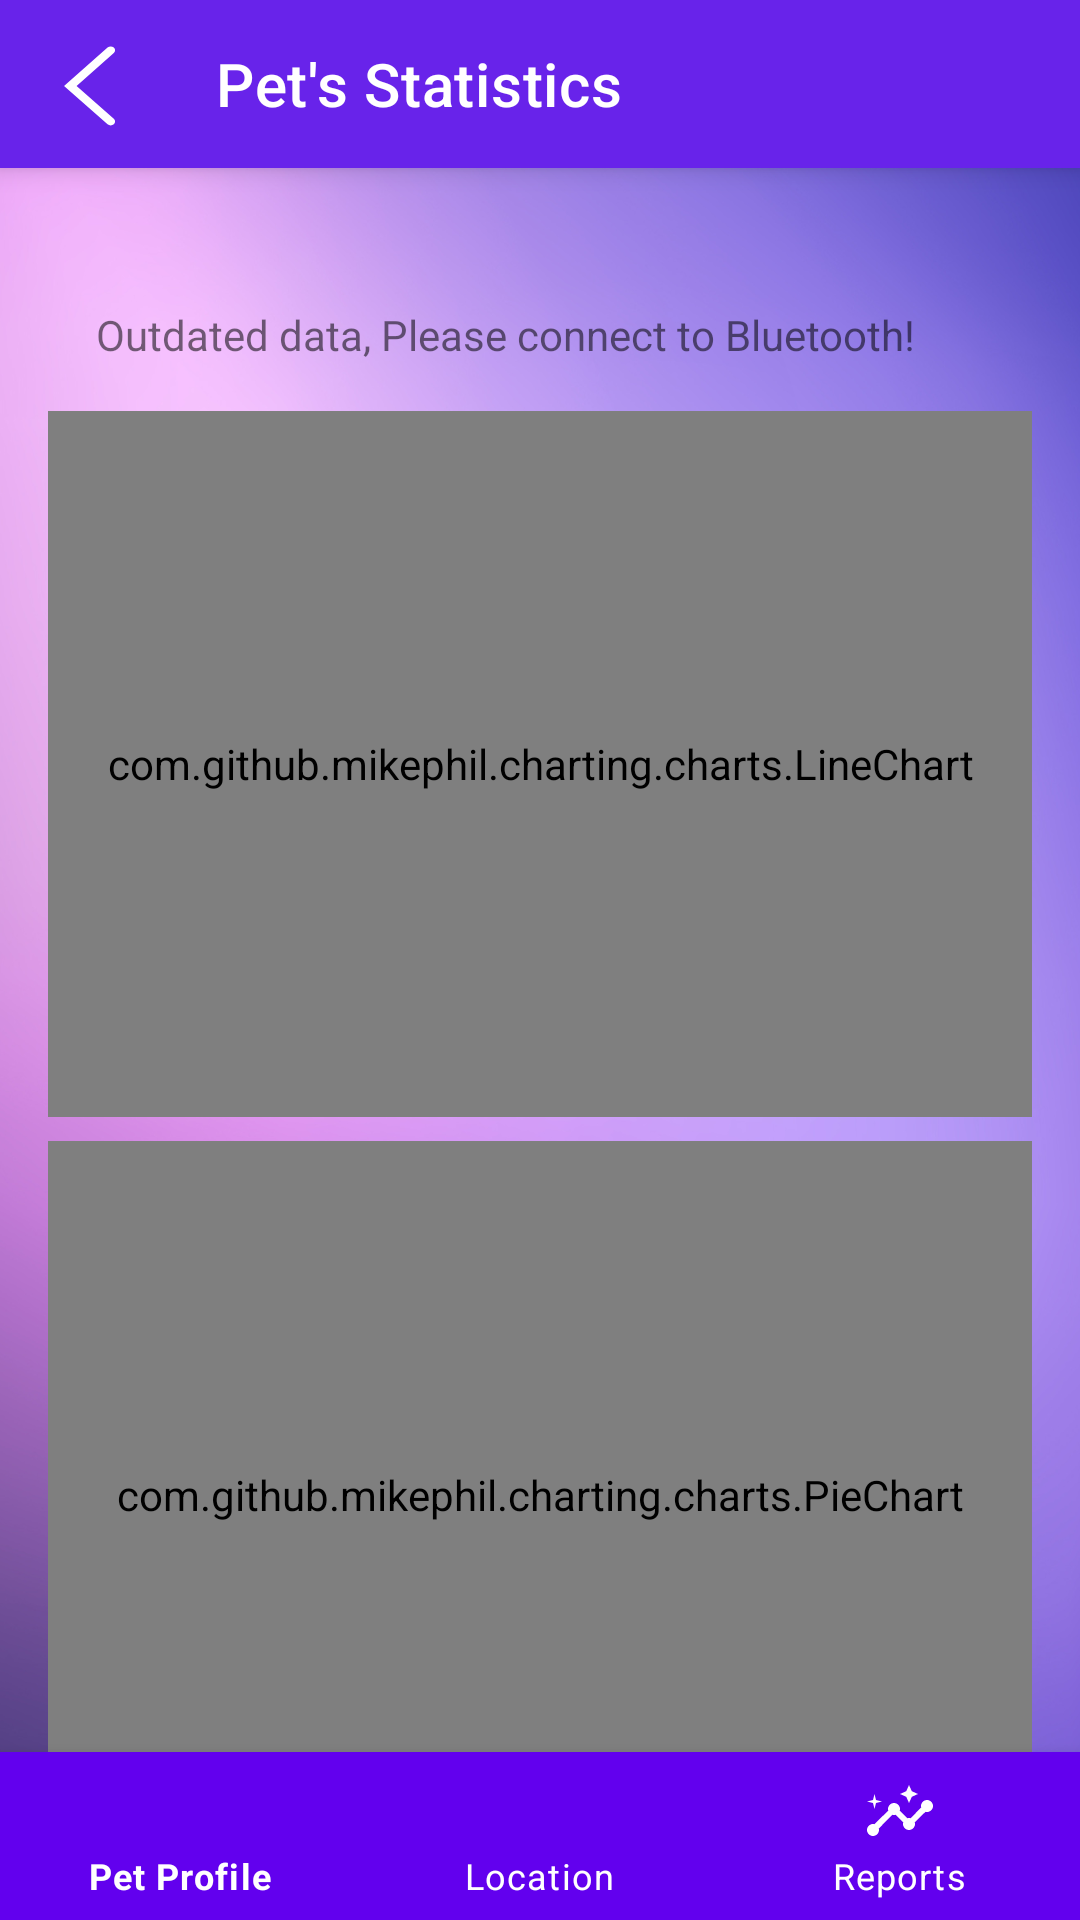

Produce the Android XML layout that renders to this screen, including the resource entries it uses.
<!-- AndroidManifest.xml: application theme Theme.PetFinder -->
<!-- res/layout/activity_statistics.xml -->
<?xml version="1.0" encoding="utf-8"?>
<androidx.constraintlayout.widget.ConstraintLayout xmlns:android="http://schemas.android.com/apk/res/android"
    xmlns:app="http://schemas.android.com/apk/res-auto"
    xmlns:tools="http://schemas.android.com/tools"
    android:layout_width="match_parent"
    android:layout_height="match_parent"
    android:background="@drawable/purple_background">

    <androidx.appcompat.widget.Toolbar
        android:id="@+id/pet_toolbar"
        android:layout_width="match_parent"
        android:layout_height="?attr/actionBarSize"
        android:background="#6823EA"
        android:elevation="5dp"
        app:layout_constraintEnd_toEndOf="parent"
        app:layout_constraintStart_toStartOf="parent"
        app:layout_constraintTop_toTopOf="parent"
        app:navigationIcon="@drawable/ic_arrow_back"
        app:title="Pet's Statistics"
        app:titleTextColor="@color/white" />

    <LinearLayout
        android:layout_width="match_parent"
        android:layout_height="match_parent"
        android:orientation="vertical"
        android:padding="16dp"
        android:layout_marginTop="70dp">

        <TextView
            android:layout_width="match_parent"
            android:layout_height="wrap_content"
            android:padding="16dp"
            android:text="Outdated data, Please connect to Bluetooth!"
            android:id="@+id/bluetoothWarning" />

        <com.github.mikephil.charting.charts.LineChart
            android:id="@+id/lineChart"
            android:layout_width="match_parent"
            android:layout_height="0dp"
            android:layout_weight="1"
            android:layout_marginBottom="8dp"/>

        <com.github.mikephil.charting.charts.PieChart
            android:id="@+id/pieChart"
            android:layout_width="match_parent"
            android:layout_height="0dp"
            android:layout_weight="1"
            android:layout_marginBottom="8dp"/>
    </LinearLayout>

    <com.google.android.material.bottomnavigation.BottomNavigationView
        android:id="@+id/bottomNav"
        android:layout_width="match_parent"
        android:layout_height="wrap_content"
        android:layout_alignParentBottom="true"
        android:background="@color/purple_500"
        app:itemIconTint="@color/white"
        app:itemTextColor="@color/white"
        app:layout_constraintBottom_toBottomOf="parent"
        app:layout_constraintEnd_toEndOf="parent"
        app:layout_constraintHorizontal_bias="0.0"
        app:layout_constraintStart_toStartOf="parent"
        app:menu="@menu/bottom_menu" />

</androidx.constraintlayout.widget.ConstraintLayout>
<!-- resources referenced by this layout -->
<resources>
  <color name="purple_500">#FF6200EE</color>
  <color name="white">#FFFFFFFF</color>
  <!-- drawable ic_arrow_back (drawable) -->
  <vector xmlns:android="http://schemas.android.com/apk/res/android"
      android:width="34dp"
      android:height="30dp"
      android:viewportWidth="23"
      android:viewportHeight="23">
      <path
          android:fillColor="#FFFFFF"
          android:pathData="M7,12l9.81,-9.81c0.39,-0.39 1.02,-0.39 1.41,0s0.39,1.02 0,1.41L9.83,12l8.39,8.39c0.39,0.39 0.39,1.02 0,1.41s-1.02,0.39 -1.41,0L7,12z" />
  </vector>
  <!-- drawable purple_background: png bitmap (drawable, 711919 bytes) -->
  <style name="Theme.PetFinder" parent="Theme.MaterialComponents.DayNight.NoActionBar">
          
          <item name="colorPrimary">@color/purple_500</item>
          <item name="colorPrimaryVariant">@color/purple_700</item>
          <item name="colorOnPrimary">@color/white</item>
          
          <item name="colorSecondary">@color/teal_200</item>
          <item name="colorSecondaryVariant">@color/teal_700</item>
          <item name="colorOnSecondary">@color/black</item>
          
          <item name="android:statusBarColor">?attr/colorPrimaryVariant</item>
          
      </style>
  <color name="purple_700">#FF3700B3</color>
  <color name="teal_200">#FF03DAC5</color>
  <color name="teal_700">#FF018786</color>
  <color name="black">#FF000000</color>
</resources>
